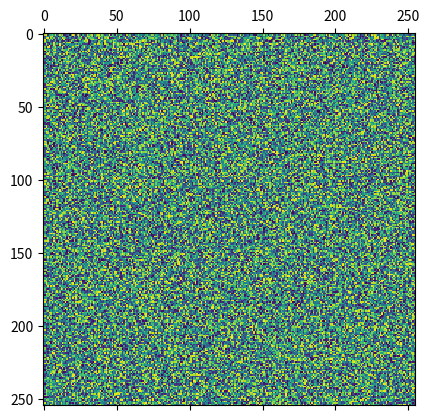

This chart was generated by the following Python code:
#importing modules
import random
import numpy as np
import matplotlib.pyplot as plt

#taking two parameters row and col number
def randomImg(row,col):
    image = np.zeros((row,col))
    for i in range(row):
        for j in range(col):
            image[i][j] = random.randint(0,255) #pixel value will range from 0 to 255
    plt.matshow(image)
    
#execution and testing
if __name__ == "__main__":
    randomImg(255,255)
